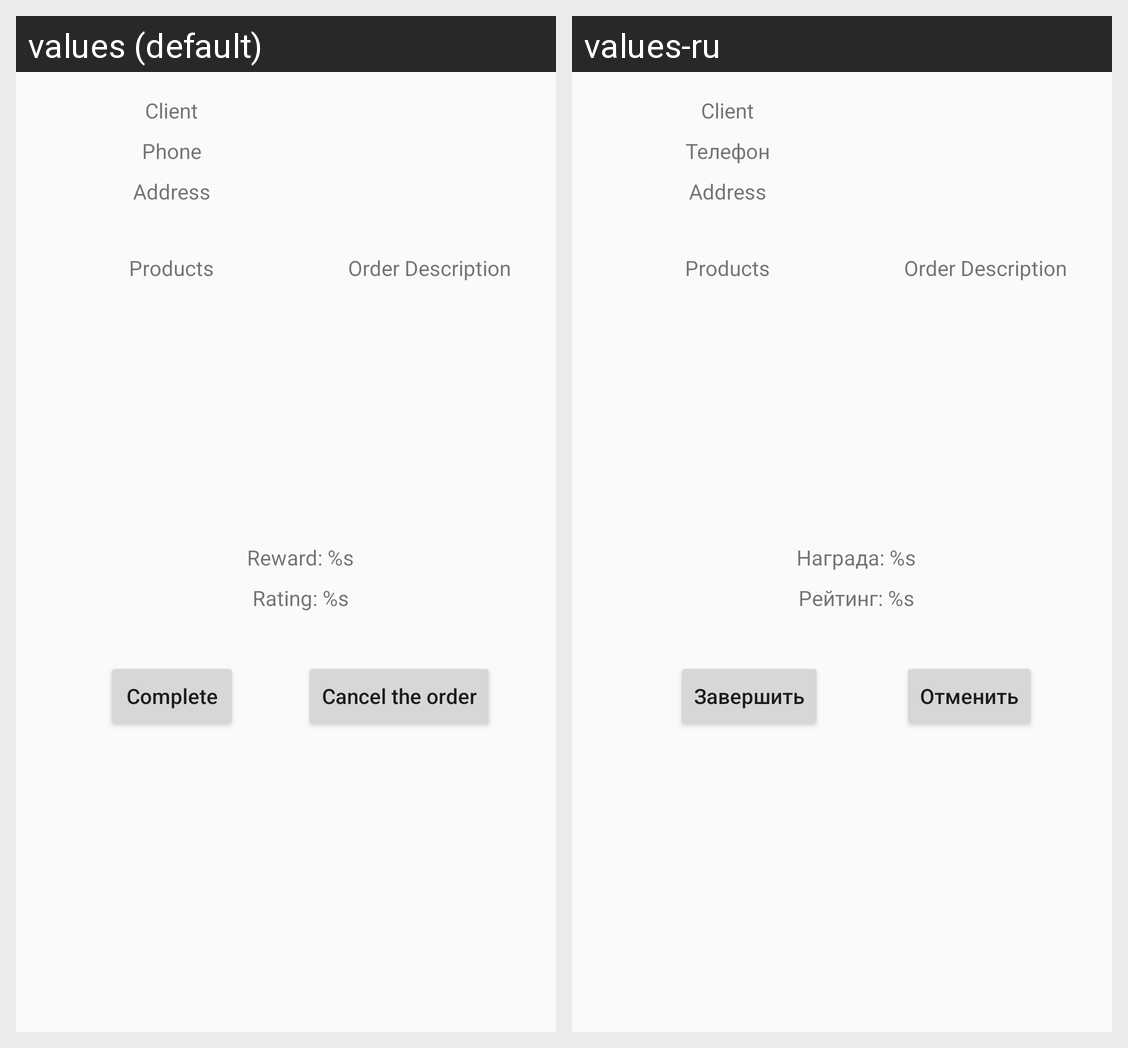

This grid shows one Android layout under two languages. Give, for every string resource on the screen, its name, the default text and each shown locale's text.
Android screen res/layout/fragment_active_order_details.xml rendered under 2 locales, left to right: values (default), values-ru. Device: Nexus 5 (rendered at 1080×1920; each locale shown at half size, 540×960, under a caption strip naming it); theme Theme.FootDelivery.
Strings drawn on this screen, with the default value and each locale's value (text and hints the layout hard-codes, and strings that could not be matched under every locale, appear in the picture but are not listed):

user_phone_hint
  values: Phone
  values-ru: Телефон

courier_reward_text
  values: Reward: %s
  values-ru: Награда: %s

rating_text
  values: Rating: %s
  values-ru: Рейтинг: %s

complete_button_text
  values: Complete
  values-ru: Завершить

cancel_the_order_button_text
  values: Cancel the order
  values-ru: Отменить
